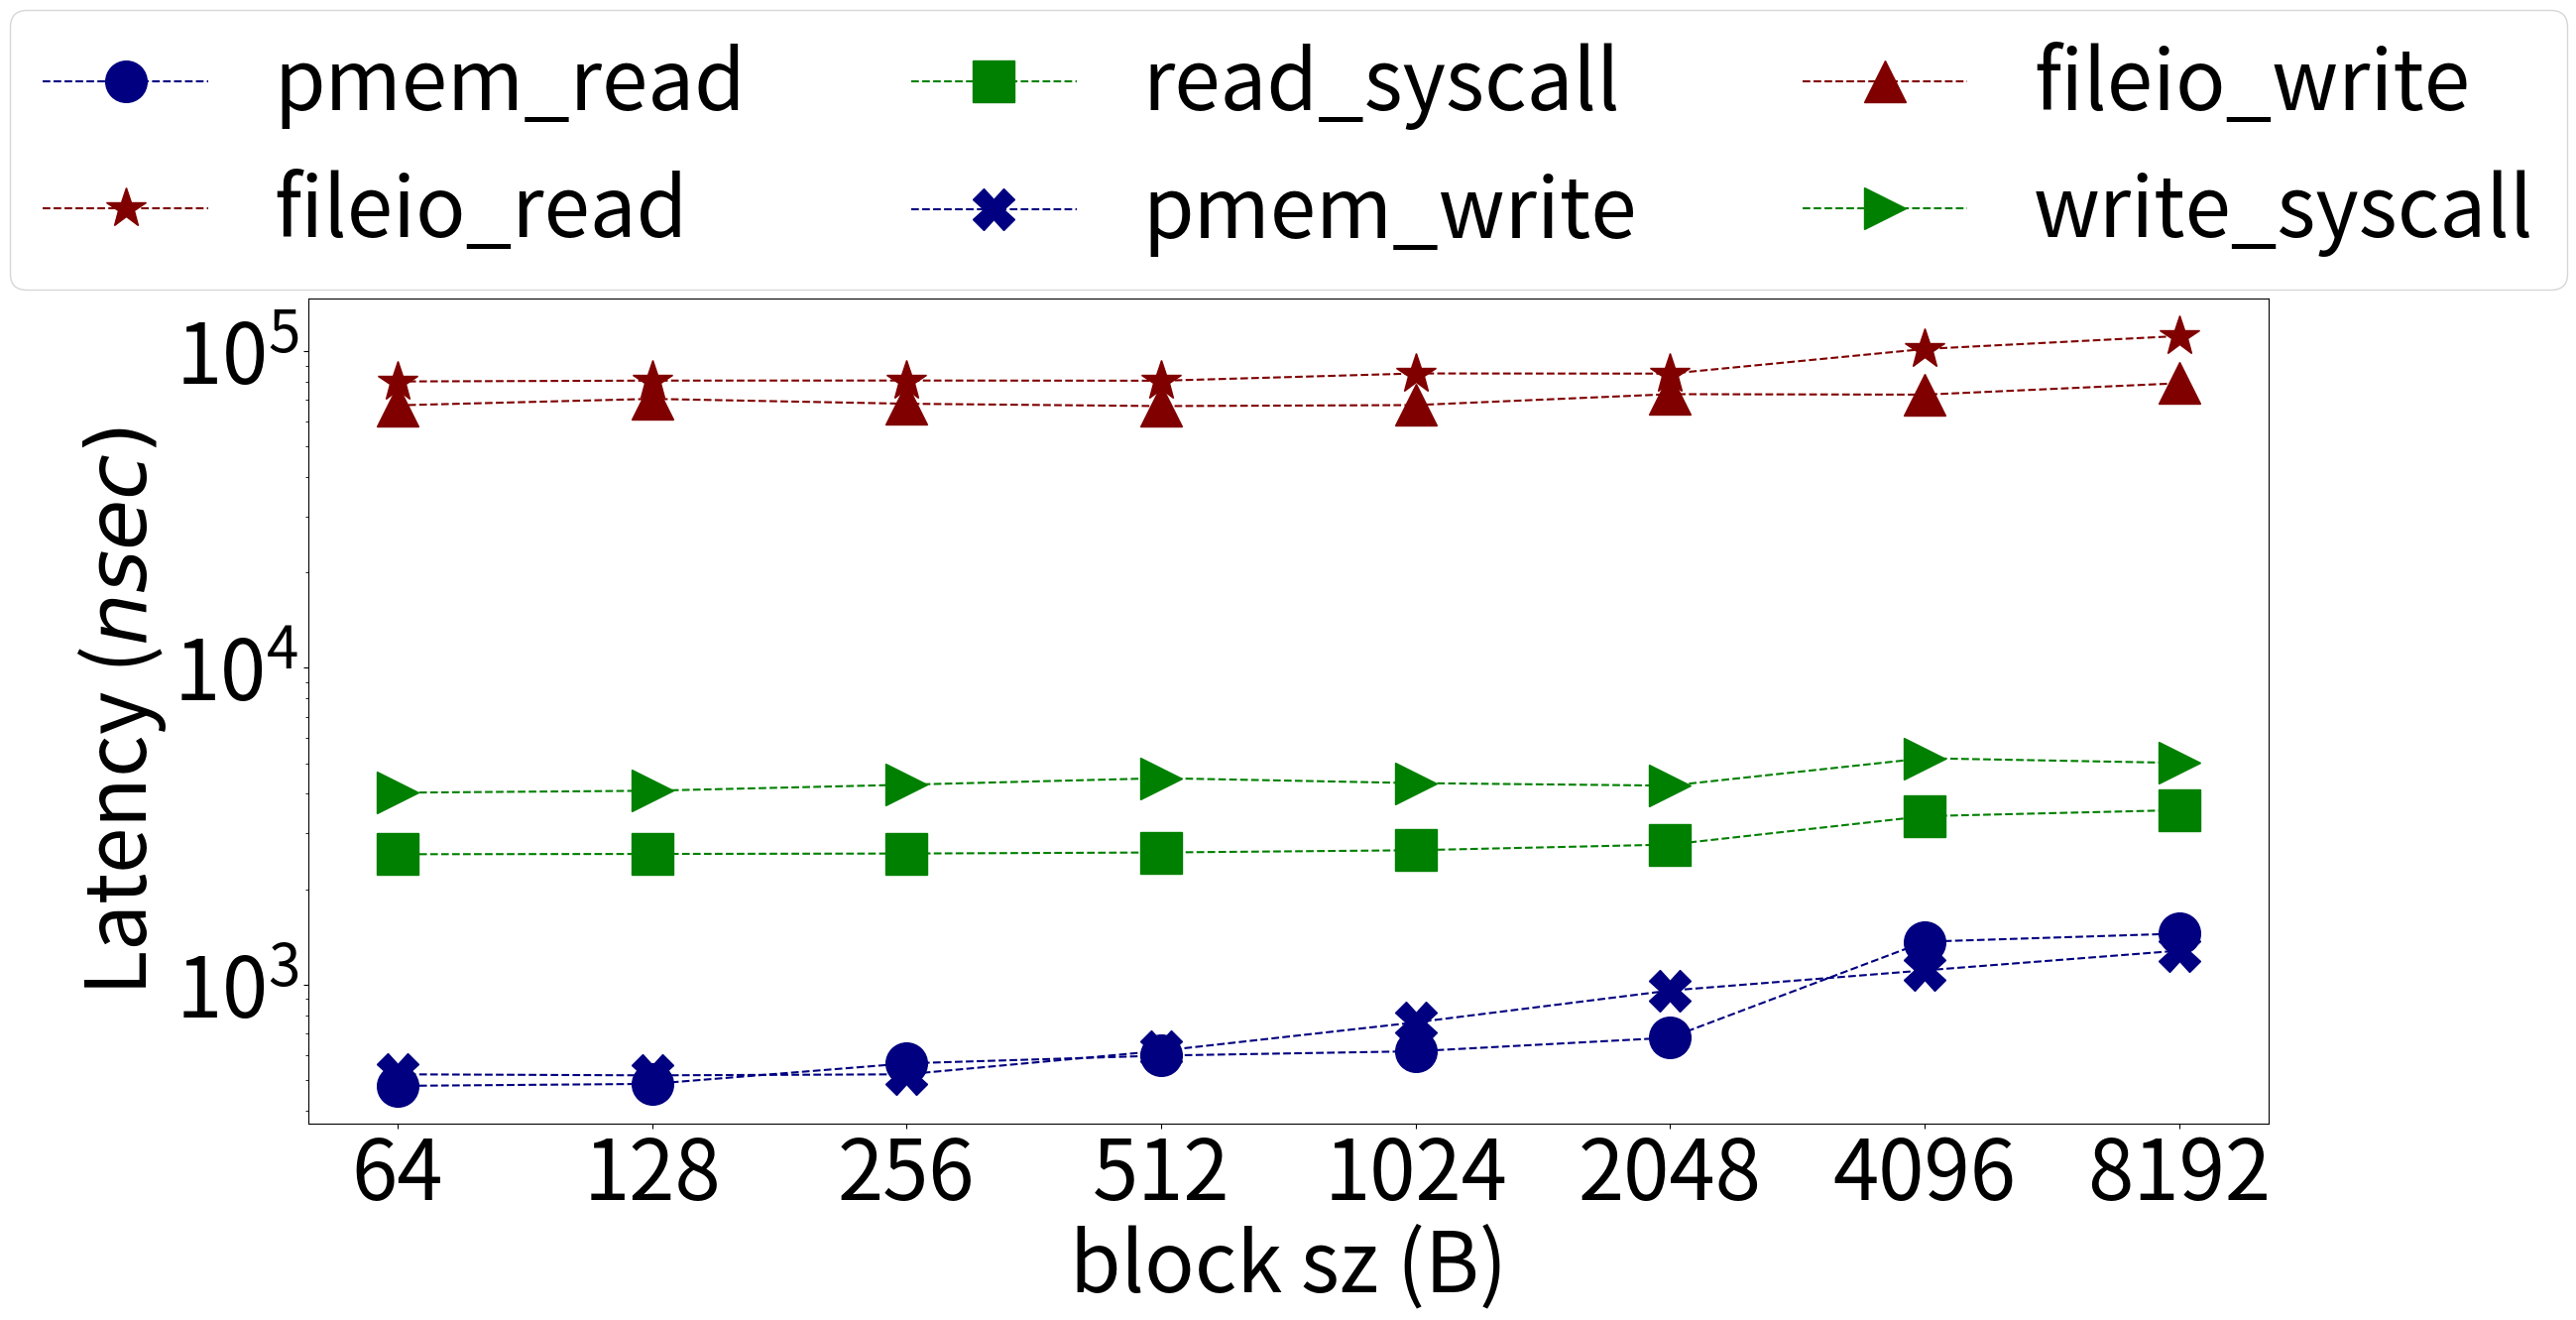

Write the Python code that produced this figure.
from os import read
import matplotlib.pyplot as plt
import sys
import csv
plt.rcParams["figure.figsize"] = (24,12)
#plt.rcParams["figure.figsize"] = (5,3)
plt.rcParams.update({'font.size': 60})


log_append_threads = []
fileio_append_threads = []
syscall_append_threads = []

lat_log_append_threads = [521, 517, 521, 618, 760, 958, 1109, 1280]
lat_fileio_append_threads = [67398, 70640, 68179, 67023, 67526
, 73099, 72839, 79144]
lat_syscall_append_threads = [4035, 4093, 4276, 4484, 4326, 4247, 5184, 5010]

#log_read_variable_chunk_sizes = [2155068.352788, 2121916.03535, 1819599.322446, 1715541.406289, 1663653.645731, 1501938.227251, 739958.214101, 697341.714764]
#fileio_read_variable_chunk_sizes = [12476.069464, 12399.103873, 12390.960738, 12410.154022, 11770.378402, 11785.329196, 9852.603058, 8965.898321]
#syscall_log_read_variable_chunk_sizes = [389730.718717, 389072.721427, 387820.96053, 384858.098336, 378628.507738, 363125.029456, 295212.444144, 282444.564598]

lat_log_read_variable_chunk_sizes = [479, 486, 564, 597, 616, 680, 1366, 1449]
lat_fileio_read_variable_chunk_sizes = [80168, 80665, 80718, 80594, 84974, 84866, 101511, 111548]
lat_syscall_log_read_variable_chunk_sizes = [2580, 2585, 2593, 2613,2656, 2768, 3402, 3555]

value_sizes = ['64', '128', '256', '512', '1024', '2048', '4096', '8192']

plt.plot(lat_log_read_variable_chunk_sizes, marker='o', linestyle='--', color='navy', label='pmem_read', markersize=30)
plt.plot(lat_fileio_read_variable_chunk_sizes, marker='*', linestyle='--', color='maroon', label='fileio_read', markersize=30)
plt.plot(lat_syscall_log_read_variable_chunk_sizes, marker='s', linestyle='--', color='green', label='read_syscall', markersize=30)

plt.plot(lat_log_append_threads, marker='X', linestyle='--', color='navy', label='pmem_write', markersize=30)
plt.plot(lat_fileio_append_threads, marker='^', linestyle='--', color='maroon', label='fileio_write', markersize=30)
plt.plot(lat_syscall_append_threads, marker='>', linestyle='--', color='green', label='write_syscall', markersize=30)

ax = plt.gca()
plt.yscale("log")
plt.xticks(list(range(0, 8)))
ax.set_xticklabels(value_sizes)

plt.ylabel("Latency ($nsec)$")
plt.xlabel("block sz (B)")
plt.tight_layout()
#plt.legend(loc='best')
#plt.legend(ncol = 1, loc='right', bbox_to_anchor=(0.5, 1.15), mode="expand")
plt.legend(ncol = 3, loc='upper center', bbox_to_anchor=(0.5, 1.4))
plt.savefig("storage.pdf", bbox_inches='tight', dpi = 500)

#plt.show()
